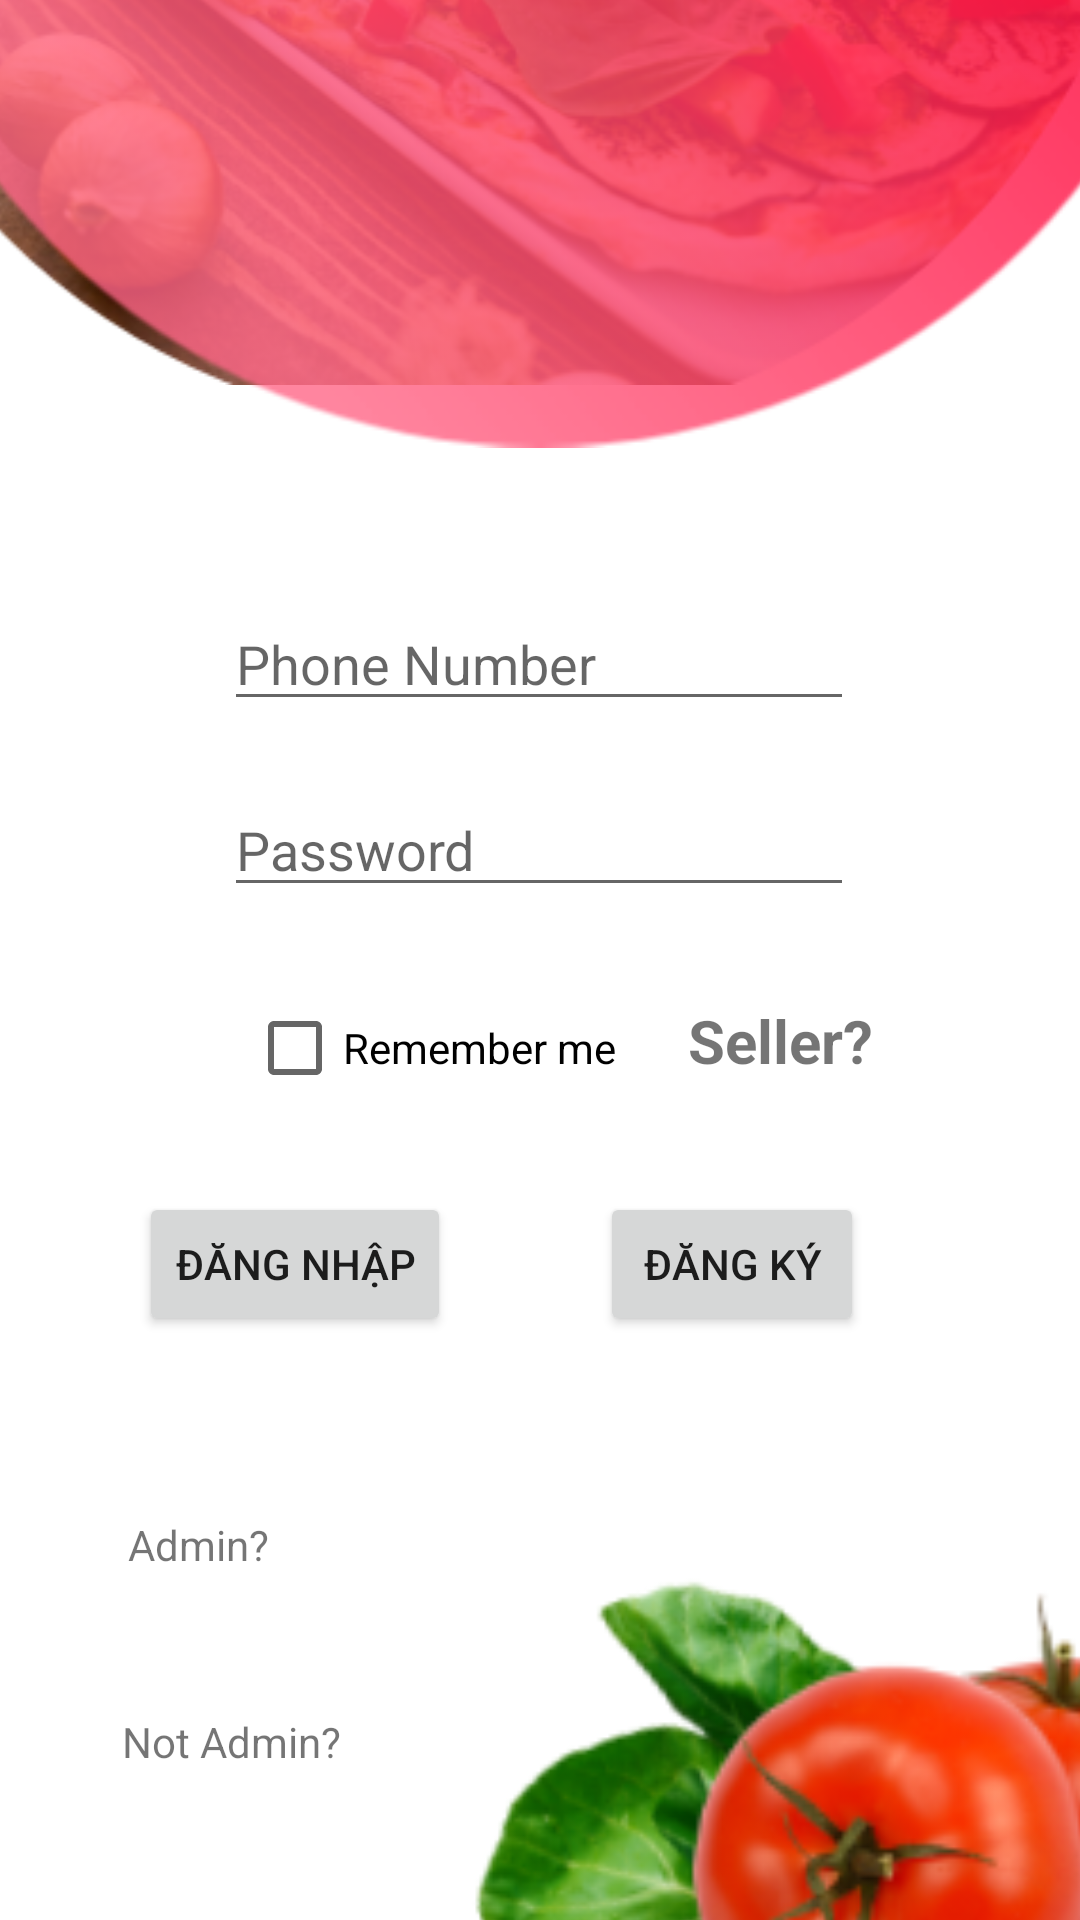

Here is an Android app screen rendered from its layout file. Give the layout XML and the strings, colors and styles it references.
<!-- AndroidManifest.xml: application theme Theme.Di_Cho -->
<!-- res/layout/activity_login_back_up.xml -->
<?xml version="1.0" encoding="utf-8"?>
<androidx.constraintlayout.widget.ConstraintLayout xmlns:android="http://schemas.android.com/apk/res/android"
    xmlns:app="http://schemas.android.com/apk/res-auto"
    xmlns:tools="http://schemas.android.com/tools"
    android:layout_width="match_parent"
    android:layout_height="match_parent"
    tools:context=".LoginBackUp">

    <ImageView
        android:id="@+id/background1"
        android:layout_width="446dp"
        android:layout_height="287dp"
        android:layout_marginStart="142dp"
        android:layout_marginBottom="28dp"
        app:layout_constraintBottom_toBottomOf="@+id/hinh_tron"
        app:layout_constraintEnd_toEndOf="parent"
        app:layout_constraintHorizontal_bias="0.858"
        app:layout_constraintStart_toStartOf="parent"
        app:srcCompat="@drawable/background1" />

    <ImageView
        android:id="@+id/hinh_tron"
        android:layout_width="459dp"
        android:layout_height="473dp"
        android:layout_marginBottom="484dp"
        app:layout_constraintBottom_toBottomOf="parent"
        app:layout_constraintEnd_toEndOf="parent"
        app:layout_constraintStart_toStartOf="parent"
        app:srcCompat="@drawable/background" />

    <ImageView
        android:id="@+id/rau"
        android:layout_width="272dp"
        android:layout_height="304dp"
        android:layout_marginStart="147dp"
        android:layout_marginTop="332dp"
        android:layout_marginEnd="25dp"
        app:layout_constraintBottom_toBottomOf="parent"
        app:layout_constraintEnd_toStartOf="@+id/ca_chua"
        app:layout_constraintHorizontal_bias="0.071"
        app:layout_constraintStart_toStartOf="parent"
        app:layout_constraintTop_toBottomOf="@+id/hinh_tron"
        app:layout_constraintVertical_bias="0.05"
        app:srcCompat="@drawable/rau" />

    <ImageView
        android:id="@+id/ca_chua"
        android:layout_width="202dp"
        android:layout_height="162dp"
        android:layout_marginStart="276dp"
        android:layout_marginTop="401dp"
        app:layout_constraintBottom_toBottomOf="parent"
        app:layout_constraintEnd_toEndOf="parent"
        app:layout_constraintStart_toStartOf="parent"
        app:layout_constraintTop_toBottomOf="@+id/hinh_tron"
        app:layout_constraintVertical_bias="0.344"
        app:srcCompat="@drawable/ca_chua" />

    <ImageView
        android:id="@+id/imageView11"
        android:layout_width="wrap_content"
        android:layout_height="wrap_content"
        android:layout_marginBottom="452dp"
        app:layout_constraintBottom_toBottomOf="parent"
        app:layout_constraintEnd_toEndOf="parent"
        app:layout_constraintHorizontal_bias="0.552"
        app:layout_constraintStart_toStartOf="parent"
        app:srcCompat="@drawable/di_cho" />

    <EditText
        android:id="@+id/ed_login_Passwordd"
        android:layout_width="wrap_content"
        android:layout_height="wrap_content"
        android:ems="10"
        android:hint="Password"
        android:inputType="textPassword"
        app:layout_constraintBottom_toTopOf="@+id/rau"
        app:layout_constraintEnd_toEndOf="parent"
        app:layout_constraintHorizontal_bias="0.497"
        app:layout_constraintStart_toStartOf="parent"
        app:layout_constraintTop_toBottomOf="@+id/ed_login_PhoneNumer"
        app:layout_constraintVertical_bias="0.104" />

    <EditText
        android:id="@+id/ed_login_PhoneNumer"
        android:layout_width="wrap_content"
        android:layout_height="wrap_content"
        android:ems="10"
        android:hint="Phone Number"
        android:inputType="textEmailAddress"
        app:layout_constraintBottom_toTopOf="@+id/rau"
        app:layout_constraintEnd_toEndOf="parent"
        app:layout_constraintHorizontal_bias="0.497"
        app:layout_constraintStart_toStartOf="parent"
        app:layout_constraintTop_toBottomOf="@+id/imageView11"
        app:layout_constraintVertical_bias="0.044" />

    <CheckBox
        android:id="@+id/chk_remember"
        android:layout_width="wrap_content"
        android:layout_height="wrap_content"
        android:text="Remember me"
        app:layout_constraintBottom_toTopOf="@+id/rau"
        app:layout_constraintEnd_toEndOf="parent"
        app:layout_constraintHorizontal_bias="0.348"
        app:layout_constraintStart_toStartOf="parent"
        app:layout_constraintTop_toBottomOf="@+id/ed_login_Passwordd"
        app:layout_constraintVertical_bias="0.177" />

    <Button
        android:id="@+id/btnBackUpLogin"
        android:layout_width="wrap_content"
        android:layout_height="wrap_content"
        android:layout_marginTop="24dp"
        android:text="Đăng nhập"
        app:layout_constraintBottom_toTopOf="@+id/rau"
        app:layout_constraintEnd_toStartOf="@+id/btnBackUpRegister"
        app:layout_constraintHorizontal_bias="0.483"
        app:layout_constraintStart_toStartOf="parent"
        app:layout_constraintTop_toBottomOf="@+id/chk_remember"
        app:layout_constraintVertical_bias="0.0" />

    <Button
        android:id="@+id/btnBackUpRegister"
        android:layout_width="wrap_content"
        android:layout_height="wrap_content"
        android:layout_marginTop="24dp"
        android:layout_marginEnd="72dp"
        android:text="Đăng ký"
        app:layout_constraintBottom_toTopOf="@+id/rau"
        app:layout_constraintEnd_toEndOf="parent"
        app:layout_constraintTop_toBottomOf="@+id/chk_remember"
        app:layout_constraintVertical_bias="0.0" />

    <TextView
        android:id="@+id/tv_isAdminTruee"
        android:layout_width="wrap_content"
        android:layout_height="wrap_content"
        android:layout_marginTop="60dp"
        android:text="Admin?"
        app:layout_constraintEnd_toStartOf="@+id/rau"
        app:layout_constraintHorizontal_bias="0.506"
        app:layout_constraintStart_toStartOf="parent"
        app:layout_constraintTop_toBottomOf="@+id/btnBackUpLogin" />

    <TextView
        android:id="@+id/tv_isAdminFalsee"
        android:layout_width="wrap_content"
        android:layout_height="wrap_content"
        android:text="Not Admin?"
        app:layout_constraintBottom_toBottomOf="parent"
        app:layout_constraintEnd_toStartOf="@+id/rau"
        app:layout_constraintHorizontal_bias="0.7"
        app:layout_constraintStart_toStartOf="parent"
        app:layout_constraintTop_toBottomOf="@+id/tv_isAdminTruee"
        app:layout_constraintVertical_bias="0.483" />

    <TextView
        android:id="@+id/tv_become_seller"
        android:layout_width="wrap_content"
        android:layout_height="wrap_content"
        android:layout_marginStart="24dp"
        android:text="Seller?"
        android:textSize="20dp"
        android:textStyle="bold"
        app:layout_constraintBaseline_toBaselineOf="@+id/chk_remember"
        app:layout_constraintStart_toEndOf="@+id/chk_remember" />

</androidx.constraintlayout.widget.ConstraintLayout>
<!-- resources referenced by this layout -->
<resources>
  <!-- drawable background: png bitmap (drawable, 59786 bytes) -->
  <!-- drawable background1: png bitmap (drawable, 263850 bytes) -->
  <!-- drawable ca_chua: png bitmap (drawable-v24, 18113 bytes) -->
  <!-- drawable rau: png bitmap (drawable, 35614 bytes) -->
  <style name="Theme.Di_Cho" parent="Theme.MaterialComponents.DayNight.NoActionBar">
          
          <item name="colorPrimary">#FF9800</item>
          <item name="colorPrimaryVariant">#A4FF9800</item>
          <item name="colorOnPrimary">@color/white</item>
          
          <item name="colorSecondary">@color/teal_200</item>
          <item name="colorSecondaryVariant">@color/teal_700</item>
          <item name="colorOnSecondary">@color/black</item>
          
          <item name="android:statusBarColor" tools:targetApi="l">?attr/colorPrimaryVariant</item>
          
      </style>
  <color name="white">#FFFFFFFF</color>
  <color name="teal_200">#FF03DAC5</color>
  <color name="teal_700">#FF018786</color>
  <color name="black">#FF000000</color>
</resources>
